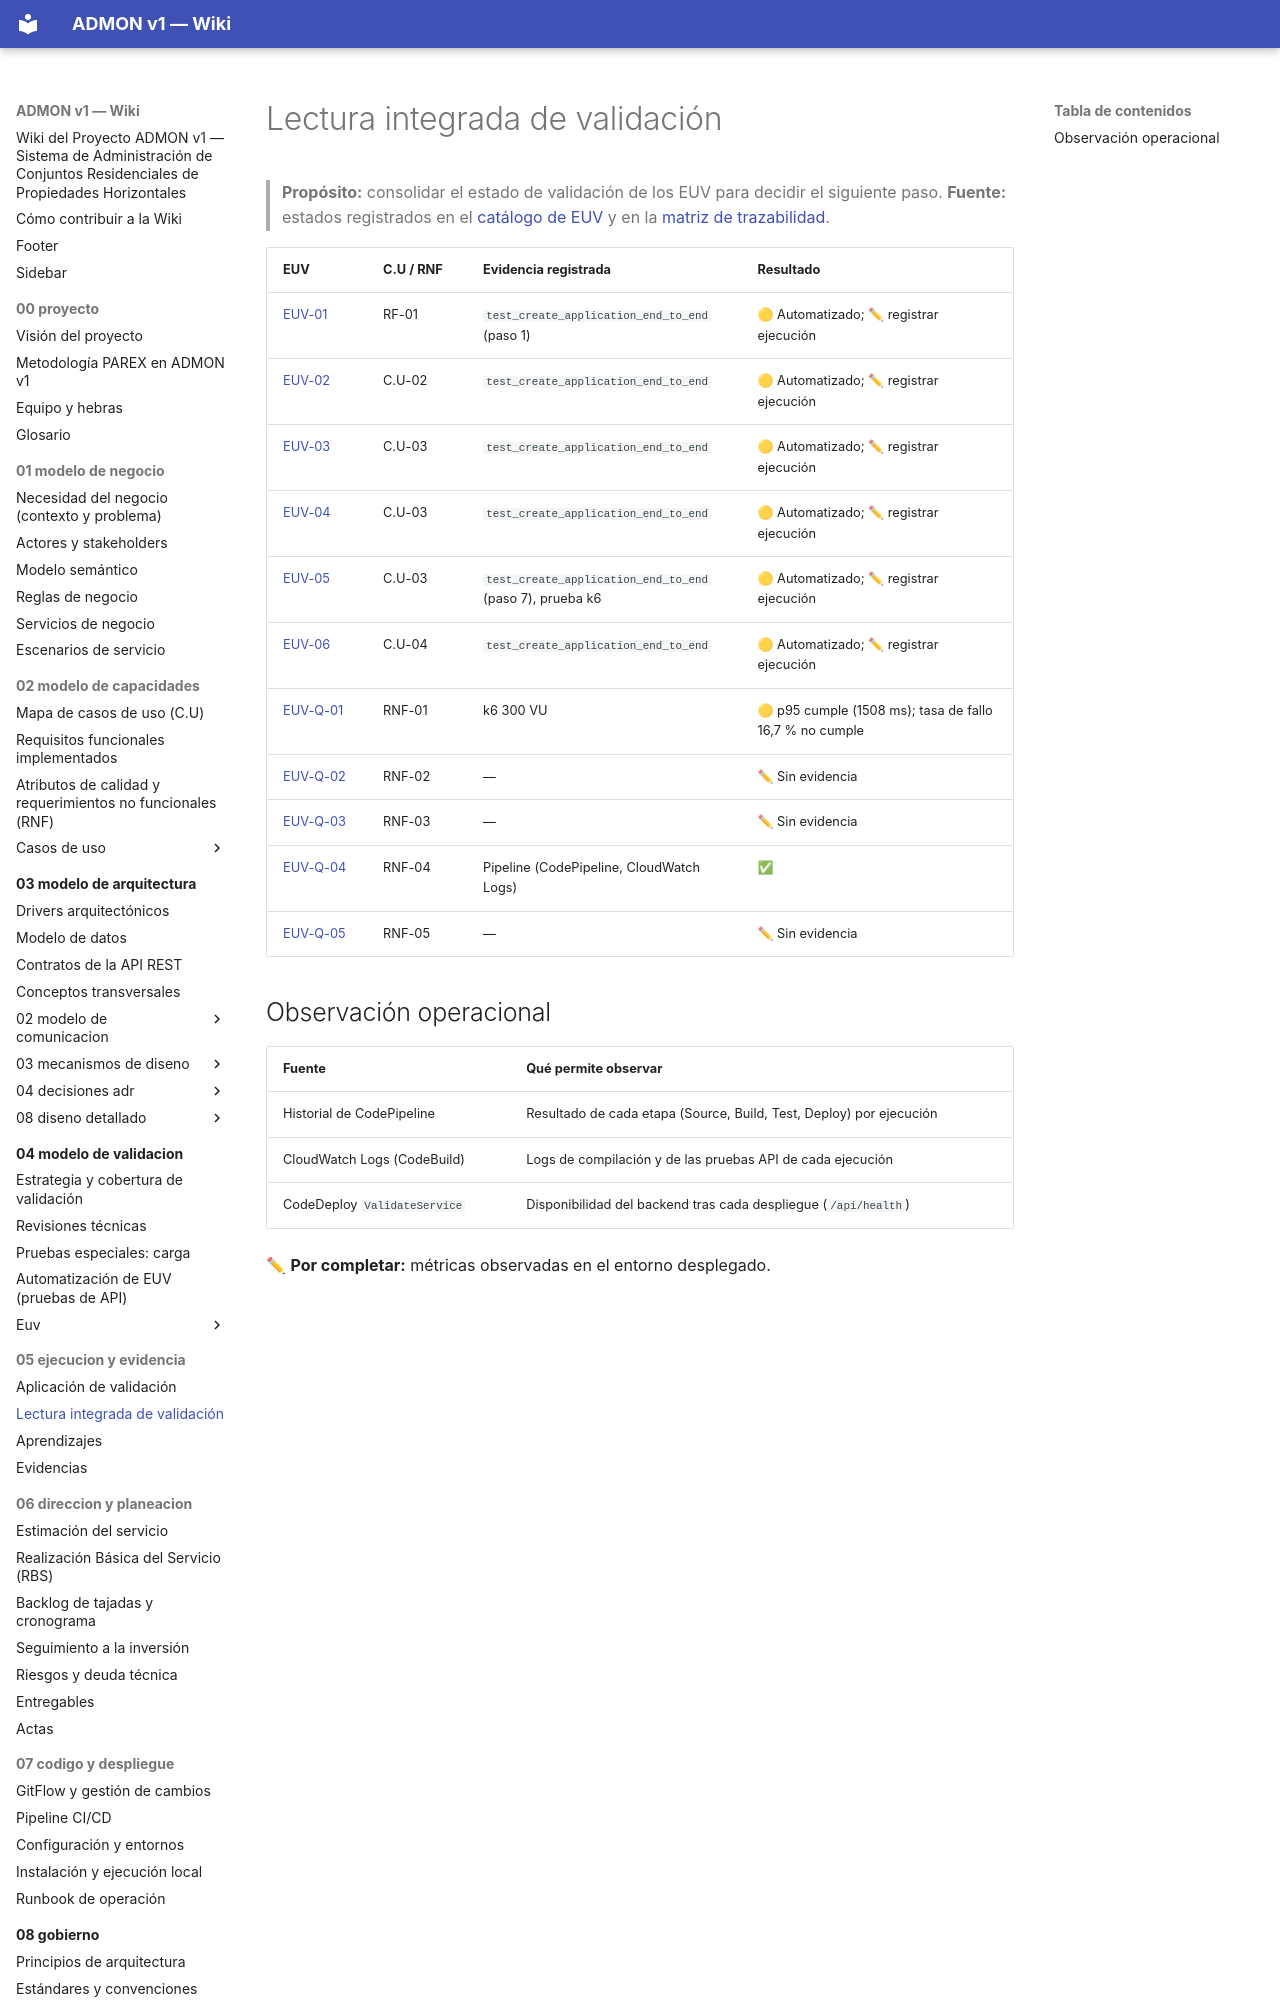

repository: OscarSneyder/admonv1-wiki · page: 05-ejecucion-y-evidencia/02-lectura-integrada/index.html · generator: mkdocs

# Lectura integrada de validación

> **Propósito:** consolidar el estado de validación de los EUV para decidir el siguiente paso.
> **Fuente:** estados registrados en el [catálogo de EUV](../04-modelo-de-validacion/README.md) y en la [matriz de trazabilidad](../08-gobierno/03-matriz-de-trazabilidad.md).
